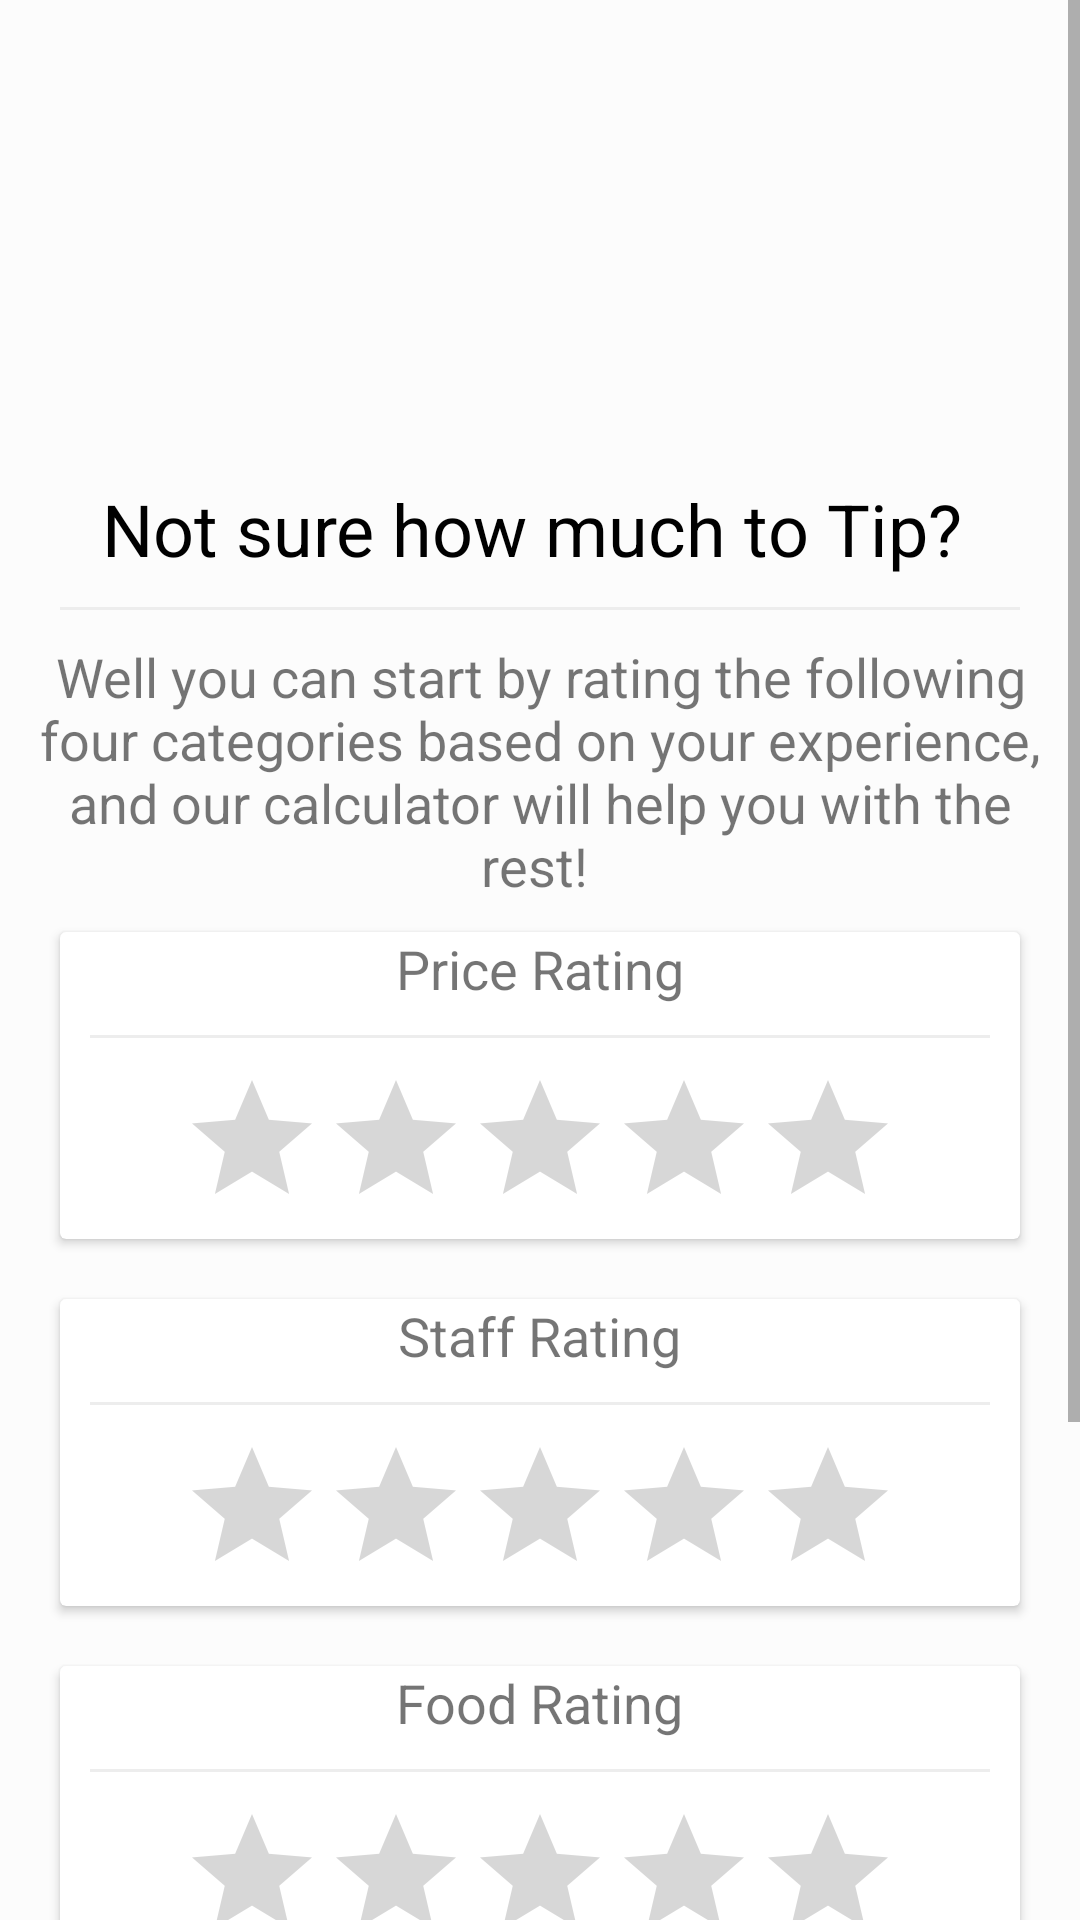

Android layout source for this screen:
<!-- AndroidManifest.xml: application theme AppTheme -->
<!-- res/layout/activity_suggested.xml -->
<?xml version="1.0" encoding="utf-8"?>
<android.support.constraint.ConstraintLayout xmlns:android="http://schemas.android.com/apk/res/android"
    xmlns:app="http://schemas.android.com/apk/res-auto"
    xmlns:tools="http://schemas.android.com/tools"
    android:layout_width="match_parent"
    android:layout_height="match_parent"
    tools:context=".Suggested">

    <ScrollView
        android:layout_width="match_parent"
        android:layout_height="wrap_content">

        <LinearLayout
            android:id="@+id/ll"
            android:layout_width="match_parent"
            android:layout_height="wrap_content"
            android:background="#fcfcfc"
            android:gravity="center"
            android:orientation="vertical"
            android:padding="10dp"
            android:paddingBottom="15dp"
            android:paddingTop="15dp">

            <ImageView
                android:id="@+id/imageView"
                android:layout_width="match_parent"
                android:layout_height="150dp"
                app:srcCompat="@drawable/background" />

            <TextView
                android:id="@+id/textView6"
                android:layout_width="match_parent"
                android:layout_height="wrap_content"
                android:text="Not sure how much to Tip? "
                android:textAlignment="center"
                android:textColor="@android:color/black"
                android:textSize="24sp" />

            <View
                android:id="@+id/view2"
                android:layout_width="match_parent"
                android:layout_height="1dp"
                android:layout_margin="10dp"
                android:background="@color/lightgray" />

            <TextView
                android:id="@+id/textView7"
                android:layout_width="match_parent"
                android:layout_height="wrap_content"
                android:text="Well you can start by rating the following four categories based on your experience, and our calculator will help you with the rest! "
                android:textAlignment="center"
                android:textSize="18sp" />

            <android.support.v7.widget.CardView
                android:id="@+id/priceButton"
                android:layout_width="match_parent"
                android:layout_height="match_parent"
                android:layout_margin="10dp"
                android:clickable="true"
                android:foreground="?android:attr/selectableItemBackground">

                <LinearLayout
                    android:layout_width="match_parent"
                    android:layout_height="match_parent"
                    android:gravity="center"
                    android:orientation="vertical">

                    <TextView
                        android:id="@+id/rate_me"
                        android:layout_width="wrap_content"
                        android:layout_height="wrap_content"
                        android:text="Price Rating"
                        android:textSize="18dp" />

                    <View
                        android:layout_width="match_parent"
                        android:layout_height="1dp"
                        android:layout_margin="10dp"
                        android:background="@color/lightgray" />

                    <RatingBar
                        android:id="@+id/ratingBarPrice"
                        android:layout_width="wrap_content"
                        android:layout_height="wrap_content"
                        android:layout_below="@+id/rate_me"
                        android:numStars="5"
                        android:stepSize="1.0" />

                </LinearLayout>
            </android.support.v7.widget.CardView>

            <android.support.v7.widget.CardView
                android:id="@+id/staffButton"
                android:layout_width="match_parent"
                android:layout_height="match_parent"
                android:layout_margin="10dp"
                android:clickable="true"
                android:foreground="?android:attr/selectableItemBackground">

                <LinearLayout
                    android:layout_width="match_parent"
                    android:layout_height="match_parent"
                    android:gravity="center"
                    android:orientation="vertical">

                    <TextView
                        android:id="@+id/rate_me"
                        android:layout_width="wrap_content"
                        android:layout_height="wrap_content"
                        android:text="Staff Rating"
                        android:textSize="18dp" />

                    <View
                        android:layout_width="match_parent"
                        android:layout_height="1dp"
                        android:layout_margin="10dp"
                        android:background="@color/lightgray" />

                    <RatingBar
                        android:id="@+id/ratingBarStaff"
                        android:layout_width="wrap_content"
                        android:layout_height="wrap_content"
                        android:layout_below="@+id/rate_me"
                        android:numStars="5"
                        android:stepSize="1.0" />

                </LinearLayout>
            </android.support.v7.widget.CardView>

            <android.support.v7.widget.CardView
                android:id="@+id/foodButton"
                android:layout_width="match_parent"
                android:layout_height="match_parent"
                android:layout_margin="10dp"
                android:clickable="true"
                android:foreground="?android:attr/selectableItemBackground">

                <LinearLayout
                    android:layout_width="match_parent"
                    android:layout_height="match_parent"
                    android:gravity="center"
                    android:orientation="vertical">

                    <TextView
                        android:id="@+id/rate_me"
                        android:layout_width="wrap_content"
                        android:layout_height="wrap_content"
                        android:text="Food Rating"
                        android:textSize="18dp" />

                    <View
                        android:layout_width="match_parent"
                        android:layout_height="1dp"
                        android:layout_margin="10dp"
                        android:background="@color/lightgray" />

                    <RatingBar
                        android:id="@+id/ratingBarFood"
                        android:layout_width="wrap_content"
                        android:layout_height="wrap_content"
                        android:layout_below="@+id/rate_me"
                        android:numStars="5"
                        android:stepSize="1.0" />

                </LinearLayout>
            </android.support.v7.widget.CardView>

            <android.support.v7.widget.CardView
                android:id="@+id/moodButton"
                android:layout_width="match_parent"
                android:layout_height="match_parent"
                android:layout_margin="10dp"
                android:clickable="true"
                android:foreground="?android:attr/selectableItemBackground">

                <LinearLayout
                    android:layout_width="match_parent"
                    android:layout_height="match_parent"
                    android:gravity="center"
                    android:orientation="vertical">

                    <TextView
                        android:id="@+id/rate_me"
                        android:layout_width="wrap_content"
                        android:layout_height="wrap_content"
                        android:text="Mood Rating"
                        android:textSize="18dp" />

                    <View
                        android:layout_width="match_parent"
                        android:layout_height="1dp"
                        android:layout_margin="10dp"
                        android:background="@color/lightgray" />

                    <RatingBar
                        android:id="@+id/ratingBarMood"
                        android:layout_width="wrap_content"
                        android:layout_height="wrap_content"
                        android:layout_below="@+id/rate_me"
                        android:numStars="5"
                        android:stepSize="1.0" />

                </LinearLayout>
            </android.support.v7.widget.CardView>

            <Button
                android:id="@+id/calculateRatingButton"
                android:layout_width="350dp"
                android:layout_height="wrap_content"
                android:background="@drawable/buttonstyle"
                android:text="Caclulate Tip %"
                android:textColor="#FFF" />

            <Space
                android:layout_width="match_parent"
                android:layout_height="15dp" />
        </LinearLayout>
    </ScrollView>

</android.support.constraint.ConstraintLayout>
<!-- resources referenced by this layout -->
<resources>
  <color name="lightgray">#ededed</color>
  <!-- drawable buttonstyle (drawable) -->
  <?xml version="1.0" encoding="utf-8"?>
  <shape xmlns:android="http://schemas.android.com/apk/res/android">
      <solid android:color="@color/colorPrimaryDark" />
      <padding android:top="15dp"
          android:left="15dp"
          android:right="15dp"
          android:bottom="15dp" />
      <corners android:radius="15dp" />
  </shape>
  <style name="AppTheme" parent="Theme.AppCompat.Light.NoActionBar">
          
          <item name="colorPrimary">@color/colorPrimary</item>
          <item name="colorPrimaryDark">@color/colorPrimaryDark</item>
          <item name="colorAccent">@color/colorAccent</item>
  
  
      </style>
  <color name="colorPrimaryDark">#99d131</color>
  <color name="colorPrimary">#739322</color>
  <color name="colorAccent">#68c919</color>
</resources>
